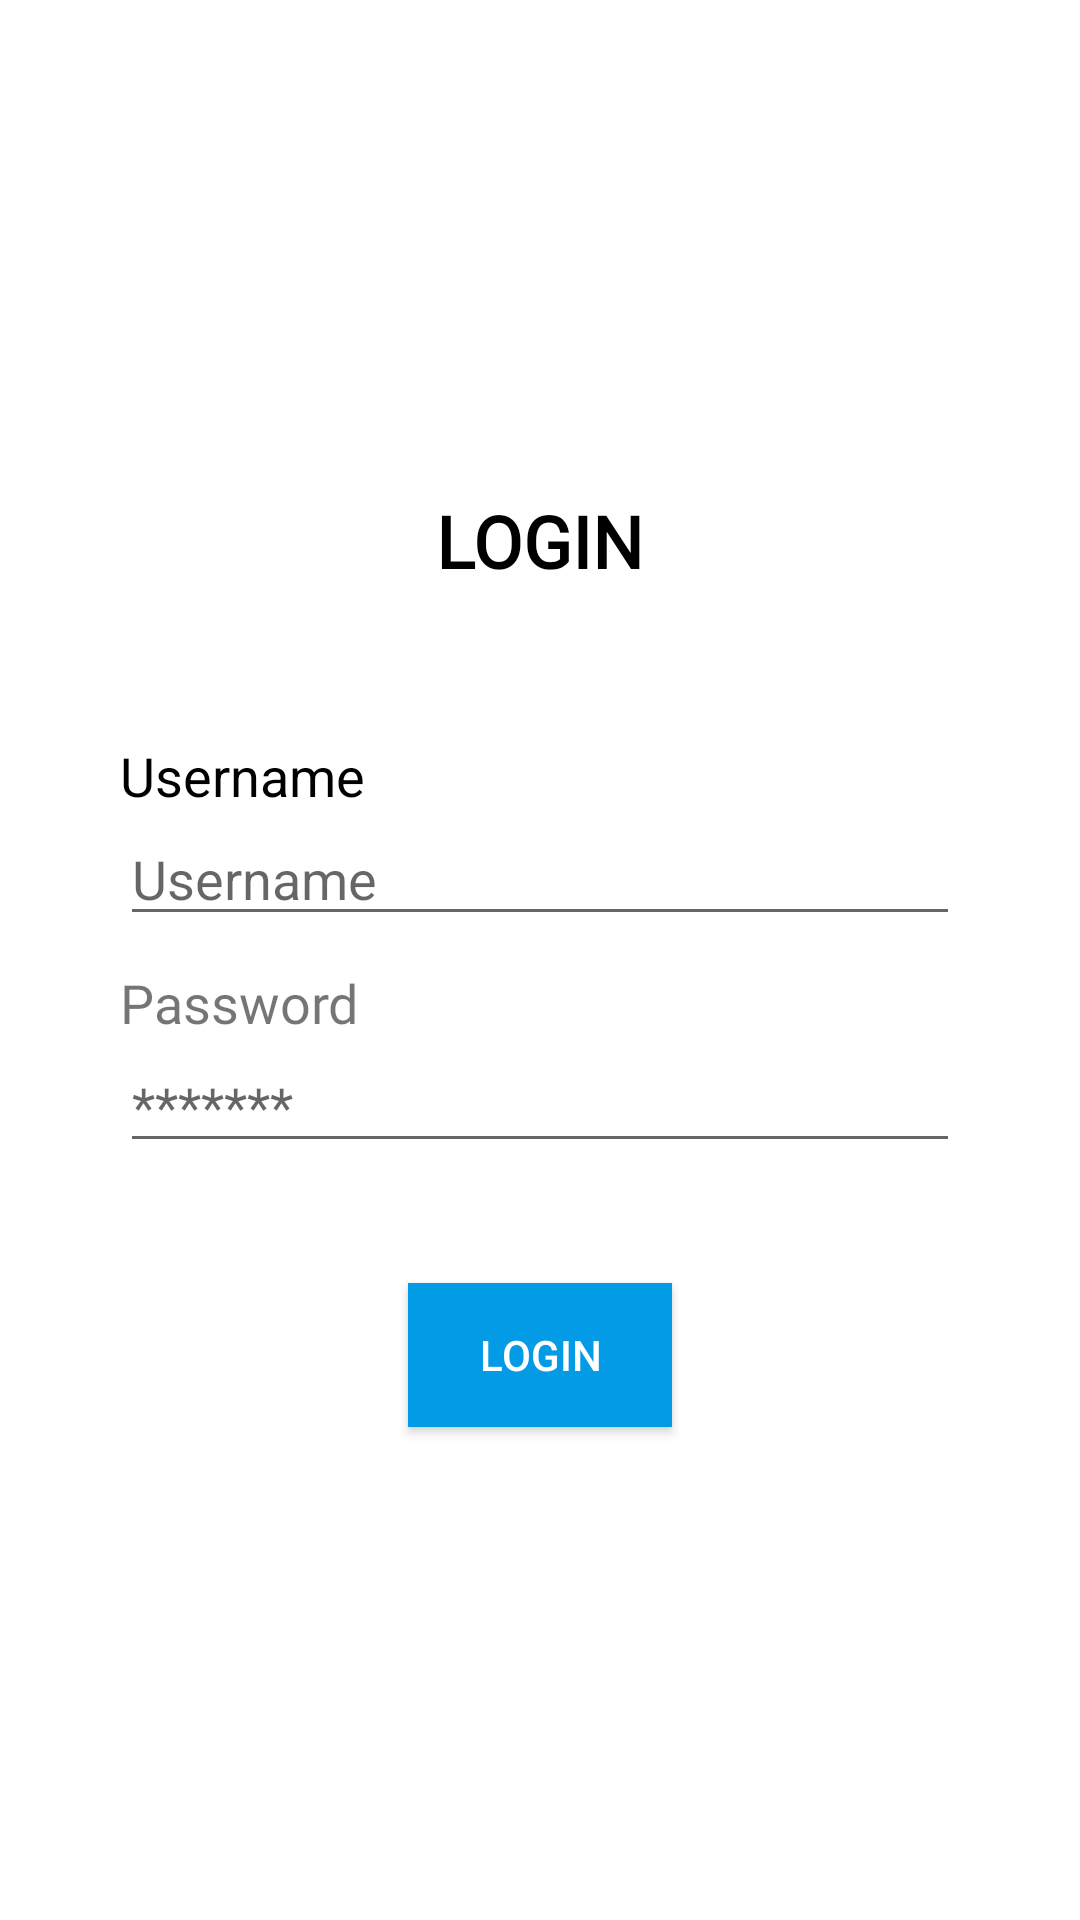

Android layout source for this screen:
<!-- AndroidManifest.xml: application theme Theme.MultiWindow -->
<!-- res/layout/activity_login.xml -->
<?xml version="1.0" encoding="utf-8"?>
<androidx.appcompat.widget.LinearLayoutCompat
    xmlns:tools="http://schemas.android.com/tools"
    xmlns:android="http://schemas.android.com/apk/res/android"
    xmlns:app="http://schemas.android.com/apk/res-auto"
    android:layout_width="match_parent"
    android:layout_height="match_parent"
    android:orientation="vertical"
    android:gravity="center"
    android:background="@color/white"
    >

    <TextView
        android:layout_width="wrap_content"
        android:layout_height="wrap_content"
        android:text="LOGIN"
        android:fontFamily="@font/font"
        android:textFontWeight="700"
        android:textSize="24sp"
        android:layout_marginBottom="40dp"
        android:textColor="@color/black"
        />
    <TextView
        android:layout_width="match_parent"
        android:layout_height="wrap_content"
        android:text="Username"
        android:textSize="18sp"
        android:layout_marginTop="10dp"
        android:layout_marginHorizontal="40dp"
        android:textColor="@color/black"/>
    <EditText
        android:id="@+id/text_username"
        android:inputType="text"
        android:layout_width="match_parent"
        android:layout_height="wrap_content"
        android:hint="Username"
        android:layout_marginHorizontal="40dp"
        android:textColor="@color/black"/>
    <TextView
        android:layout_width="match_parent"
        android:layout_height="wrap_content"
        android:text="Password"
        android:textSize="18sp"
        android:layout_marginTop="10dp"
        android:layout_marginHorizontal="40dp"
        android:fontFamily="@font/font"/>
    <EditText
        android:id="@+id/text_password"
        android:inputType="textPassword"
        android:layout_width="match_parent"
        android:layout_height="wrap_content"
        android:hint="*******"
        android:layout_marginHorizontal="40dp"
        android:textColor="@color/black"/>
    <Button
        android:id="@+id/btn_login"
        android:layout_marginTop="40dp"
        android:layout_width="wrap_content"
        android:layout_height="wrap_content"
        android:text="Login"
        android:textColor="@color/white"
        android:background="@color/light_blue_600"/>

</androidx.appcompat.widget.LinearLayoutCompat>
<!-- resources referenced by this layout -->
<resources>
  <color name="black">#FF000000</color>
  <color name="light_blue_600">#FF039BE5</color>
  <color name="white">#FFFFFFFF</color>
  <style name="Theme.MultiWindow" parent="Theme.MaterialComponents.DayNight.DarkActionBar">
          
          <item name="colorPrimary">@color/purple_500</item>
          <item name="colorPrimaryVariant">@color/purple_700</item>
          <item name="colorOnPrimary">@color/white</item>
          
          <item name="colorSecondary">@color/teal_200</item>
          <item name="colorSecondaryVariant">@color/teal_700</item>
          <item name="colorOnSecondary">@color/black</item>
          
          <item name="android:statusBarColor" tools:targetApi="l">?attr/colorPrimaryVariant</item>
          
      </style>
  <color name="purple_500">#FF6200EE</color>
  <color name="purple_700">#FF3700B3</color>
  <color name="teal_200">#FF03DAC5</color>
  <color name="teal_700">#FF018786</color>
</resources>
